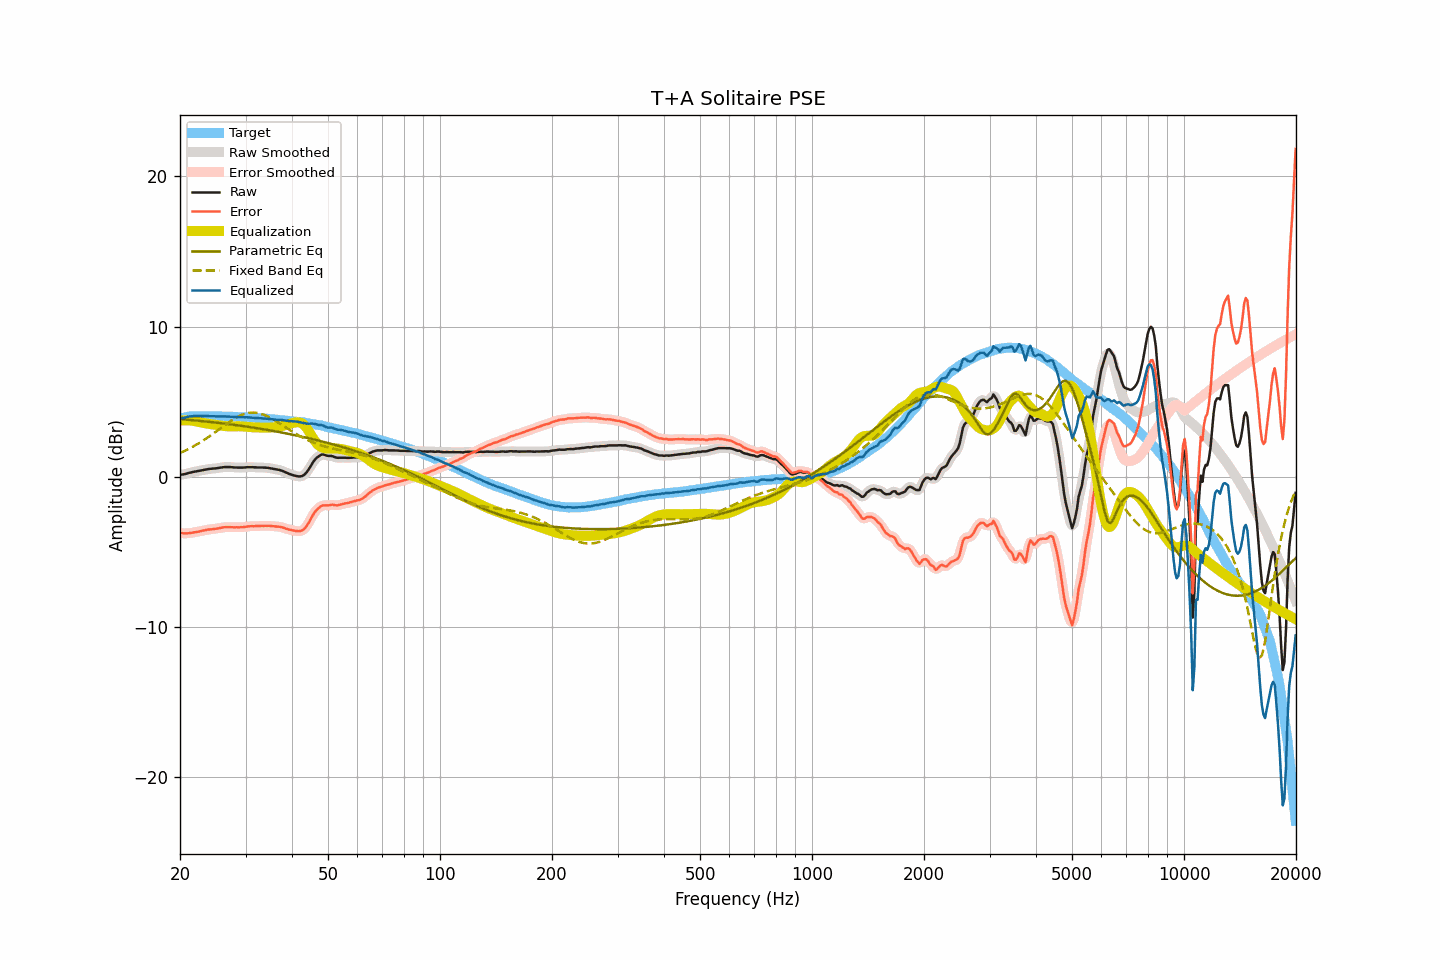

Source data for this figure (header and first rows):
frequency, raw, smoothed, error, error_smoothed, equalization, parametric_eq, fixed_band_eq, equalized_raw, equalized_smoothed, target
20.00, 0.14, 0.14, -3.73, -3.73, 3.75, 3.84, 1.58, 3.88, 3.88, 3.87
20.20, 0.15, 0.15, -3.75, -3.75, 3.75, 3.83, 1.63, 3.90, 3.90, 3.90
20.40, 0.16, 0.16, -3.77, -3.77, 3.76, 3.82, 1.68, 3.92, 3.92, 3.93
20.61, 0.18, 0.18, -3.77, -3.77, 3.76, 3.81, 1.73, 3.94, 3.94, 3.95
20.81, 0.21, 0.21, -3.77, -3.77, 3.76, 3.80, 1.78, 3.97, 3.97, 3.98
21.02, 0.24, 0.24, -3.77, -3.76, 3.76, 3.79, 1.83, 3.99, 3.99, 4.00
21.23, 0.27, 0.26, -3.75, -3.75, 3.75, 3.78, 1.89, 4.01, 4.01, 4.01
21.44, 0.29, 0.29, -3.74, -3.73, 3.74, 3.77, 1.94, 4.03, 4.03, 4.02
21.66, 0.32, 0.31, -3.72, -3.72, 3.72, 3.76, 2.00, 4.04, 4.04, 4.03
21.87, 0.34, 0.34, -3.70, -3.70, 3.70, 3.75, 2.06, 4.04, 4.04, 4.03
22.09, 0.36, 0.36, -3.69, -3.68, 3.68, 3.74, 2.12, 4.04, 4.04, 4.04
22.31, 0.38, 0.38, -3.66, -3.66, 3.66, 3.73, 2.18, 4.04, 4.04, 4.04
22.54, 0.40, 0.40, -3.64, -3.64, 3.64, 3.72, 2.25, 4.04, 4.04, 4.04
22.76, 0.42, 0.42, -3.62, -3.62, 3.62, 3.71, 2.32, 4.03, 4.03, 4.04
22.99, 0.44, 0.44, -3.59, -3.60, 3.60, 3.70, 2.38, 4.03, 4.03, 4.03
23.22, 0.46, 0.46, -3.57, -3.57, 3.57, 3.69, 2.45, 4.03, 4.03, 4.03
23.45, 0.48, 0.48, -3.55, -3.55, 3.56, 3.68, 2.52, 4.03, 4.03, 4.03
23.69, 0.50, 0.50, -3.53, -3.53, 3.54, 3.67, 2.60, 4.03, 4.03, 4.03
23.92, 0.52, 0.51, -3.51, -3.52, 3.52, 3.66, 2.67, 4.04, 4.03, 4.03
24.16, 0.53, 0.53, -3.51, -3.50, 3.51, 3.65, 2.74, 4.03, 4.03, 4.04
24.40, 0.54, 0.54, -3.50, -3.49, 3.49, 3.63, 2.82, 4.03, 4.03, 4.03
24.65, 0.55, 0.55, -3.48, -3.48, 3.48, 3.62, 2.90, 4.02, 4.02, 4.02
24.89, 0.56, 0.56, -3.47, -3.47, 3.46, 3.61, 2.97, 4.02, 4.02, 4.02
25.14, 0.57, 0.57, -3.45, -3.45, 3.45, 3.60, 3.05, 4.01, 4.02, 4.02
25.39, 0.59, 0.59, -3.43, -3.43, 3.43, 3.58, 3.13, 4.02, 4.01, 4.02
25.65, 0.61, 0.60, -3.41, -3.41, 3.41, 3.57, 3.21, 4.02, 4.01, 4.02
25.91, 0.62, 0.62, -3.39, -3.39, 3.39, 3.56, 3.29, 4.01, 4.02, 4.01
26.16, 0.64, 0.63, -3.37, -3.37, 3.38, 3.55, 3.37, 4.02, 4.02, 4.01
26.43, 0.65, 0.64, -3.36, -3.36, 3.37, 3.53, 3.45, 4.02, 4.01, 4.01
26.69, 0.65, 0.65, -3.36, -3.36, 3.36, 3.52, 3.52, 4.01, 4.01, 4.01
26.96, 0.65, 0.65, -3.36, -3.36, 3.36, 3.51, 3.60, 4.01, 4.01, 4.00
27.23, 0.65, 0.64, -3.36, -3.36, 3.36, 3.49, 3.67, 4.00, 4.00, 4.00
27.50, 0.64, 0.64, -3.36, -3.36, 3.36, 3.48, 3.74, 4.00, 4.00, 4.00
27.77, 0.63, 0.63, -3.36, -3.36, 3.36, 3.47, 3.81, 3.99, 3.99, 3.99
28.05, 0.62, 0.62, -3.37, -3.37, 3.37, 3.45, 3.88, 3.98, 3.98, 3.99
28.33, 0.62, 0.61, -3.36, -3.37, 3.37, 3.44, 3.94, 3.98, 3.98, 3.98
28.62, 0.61, 0.61, -3.37, -3.37, 3.37, 3.42, 4.00, 3.97, 3.98, 3.98
28.90, 0.61, 0.61, -3.37, -3.36, 3.36, 3.41, 4.05, 3.97, 3.97, 3.97
29.19, 0.61, 0.61, -3.36, -3.36, 3.36, 3.39, 4.10, 3.96, 3.96, 3.96
29.48, 0.61, 0.61, -3.36, -3.36, 3.35, 3.38, 4.14, 3.96, 3.96, 3.97
29.78, 0.62, 0.62, -3.34, -3.34, 3.34, 3.36, 4.18, 3.96, 3.96, 3.96
30.08, 0.63, 0.63, -3.33, -3.33, 3.33, 3.35, 4.21, 3.96, 3.96, 3.96
30.38, 0.64, 0.63, -3.31, -3.31, 3.32, 3.33, 4.24, 3.96, 3.95, 3.95
30.68, 0.64, 0.64, -3.31, -3.30, 3.31, 3.31, 4.25, 3.95, 3.95, 3.94
30.99, 0.64, 0.64, -3.29, -3.30, 3.30, 3.30, 4.27, 3.94, 3.94, 3.93
31.30, 0.64, 0.63, -3.29, -3.30, 3.30, 3.28, 4.27, 3.93, 3.93, 3.93
31.61, 0.63, 0.63, -3.30, -3.29, 3.29, 3.26, 4.27, 3.92, 3.92, 3.93
31.93, 0.63, 0.62, -3.29, -3.29, 3.29, 3.25, 4.26, 3.91, 3.91, 3.91
32.24, 0.62, 0.62, -3.28, -3.29, 3.28, 3.23, 4.25, 3.90, 3.90, 3.90
32.57, 0.62, 0.62, -3.28, -3.28, 3.28, 3.21, 4.23, 3.90, 3.90, 3.90
32.89, 0.62, 0.62, -3.28, -3.28, 3.28, 3.20, 4.20, 3.89, 3.89, 3.90
33.22, 0.62, 0.61, -3.27, -3.27, 3.27, 3.18, 4.17, 3.89, 3.89, 3.88
33.55, 0.61, 0.61, -3.27, -3.27, 3.27, 3.16, 4.13, 3.88, 3.88, 3.88
33.89, 0.61, 0.61, -3.26, -3.27, 3.27, 3.14, 4.09, 3.87, 3.87, 3.87
34.23, 0.60, 0.60, -3.27, -3.27, 3.27, 3.12, 4.04, 3.87, 3.87, 3.87
34.57, 0.59, 0.59, -3.27, -3.27, 3.27, 3.11, 3.99, 3.86, 3.86, 3.85
34.92, 0.57, 0.57, -3.27, -3.28, 3.28, 3.09, 3.94, 3.84, 3.84, 3.84
35.27, 0.55, 0.55, -3.29, -3.28, 3.28, 3.07, 3.88, 3.83, 3.83, 3.84
35.62, 0.53, 0.53, -3.30, -3.30, 3.29, 3.05, 3.81, 3.82, 3.82, 3.82
35.97, 0.51, 0.51, -3.30, -3.31, 3.30, 3.03, 3.75, 3.80, 3.80, 3.81
... 635 more rows
